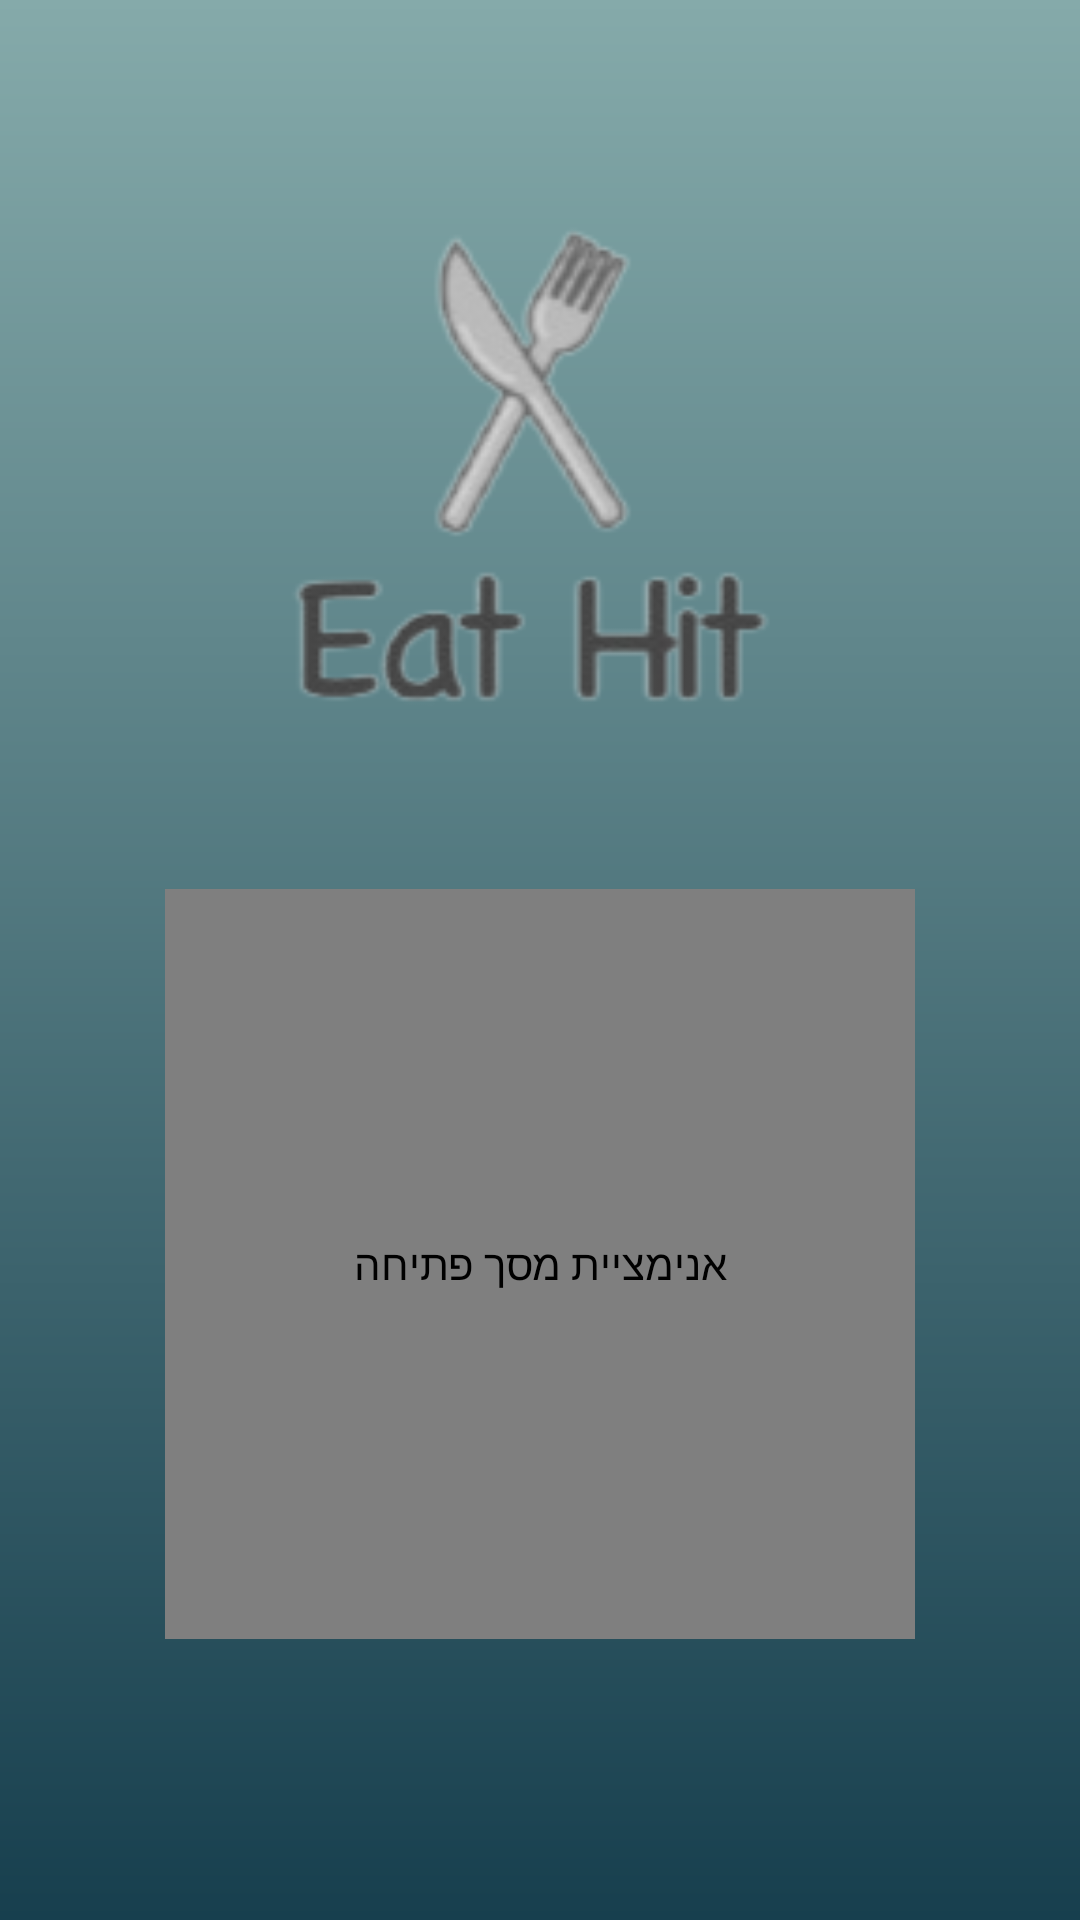

Layout XML and referenced resources for this Android screen:
<!-- AndroidManifest.xml: application theme Theme.EatHit -->
<!-- res/layout/activity_main.xml -->
<androidx.constraintlayout.widget.ConstraintLayout xmlns:android="http://schemas.android.com/apk/res/android"
    xmlns:app="http://schemas.android.com/apk/res-auto"
    xmlns:tools="http://schemas.android.com/tools"
    android:layout_width="match_parent"
    android:layout_height="match_parent"
    android:background="@color/backgroundGradient"
    tools:context=".activities.MainActivity"
    >

    
    <ImageView
        android:id="@+id/background"
        android:layout_width="match_parent"
        android:layout_height="match_parent"
        android:scaleType="centerCrop"
        android:src="@drawable/background_particles"
        app:layout_constraintBottom_toBottomOf="parent"
        app:layout_constraintEnd_toEndOf="parent"
        app:layout_constraintStart_toStartOf="parent"
        app:layout_constraintTop_toTopOf="parent" />

    
    <ImageView
        android:id="@+id/logo"
        android:layout_width="200dp"
        android:layout_height="200dp"
        android:layout_marginTop="56dp"
        android:src="@drawable/logo"
        android:contentDescription="לוגו החברה"
        app:layout_constraintEnd_toEndOf="parent"
        app:layout_constraintStart_toStartOf="parent"
        app:layout_constraintTop_toTopOf="parent" />

    
    <com.airbnb.lottie.LottieAnimationView
        android:id="@+id/homeAnimation"
        android:layout_width="250dp"
        android:layout_height="250dp"
        app:layout_constraintBottom_toBottomOf="parent"
        app:layout_constraintEnd_toEndOf="parent"
        app:layout_constraintHorizontal_bias="0.5"
        app:layout_constraintStart_toStartOf="parent"
        app:layout_constraintTop_toBottomOf="@id/logo"
        app:layout_constraintVertical_bias="0.3"
        app:lottie_autoPlay="true"
        app:lottie_loop="true"
        app:lottie_rawRes="@raw/openanimation"
        android:contentDescription="אנימציית מסך פתיחה" />




</androidx.constraintlayout.widget.ConstraintLayout>
<!-- resources referenced by this layout -->
<resources>
  <color name="backgroundGradient">#FFFAF3</color>
  <!-- drawable background_particles (drawable) -->
  <layer-list xmlns:android="http://schemas.android.com/apk/res/android">
      <item>
          <shape android:shape="rectangle">
              <gradient
                  android:startColor="@color/backgroundGradientStart"
                  android:endColor="@color/backgroundGradientEnd"
                  android:angle="120" />
          </shape>
      </item>
  </layer-list>
  <!-- drawable logo: png bitmap (drawable, 13508 bytes) -->
  <style name="Theme.EatHit" parent="Base.Theme.EatHit" />
  <color name="backgroundGradientStart">#85AAAA</color>
  <color name="backgroundGradientEnd">#173F4E</color>
  <style name="Base.Theme.EatHit" parent="Theme.Material3.DayNight.NoActionBar">
          
          
      </style>
</resources>
